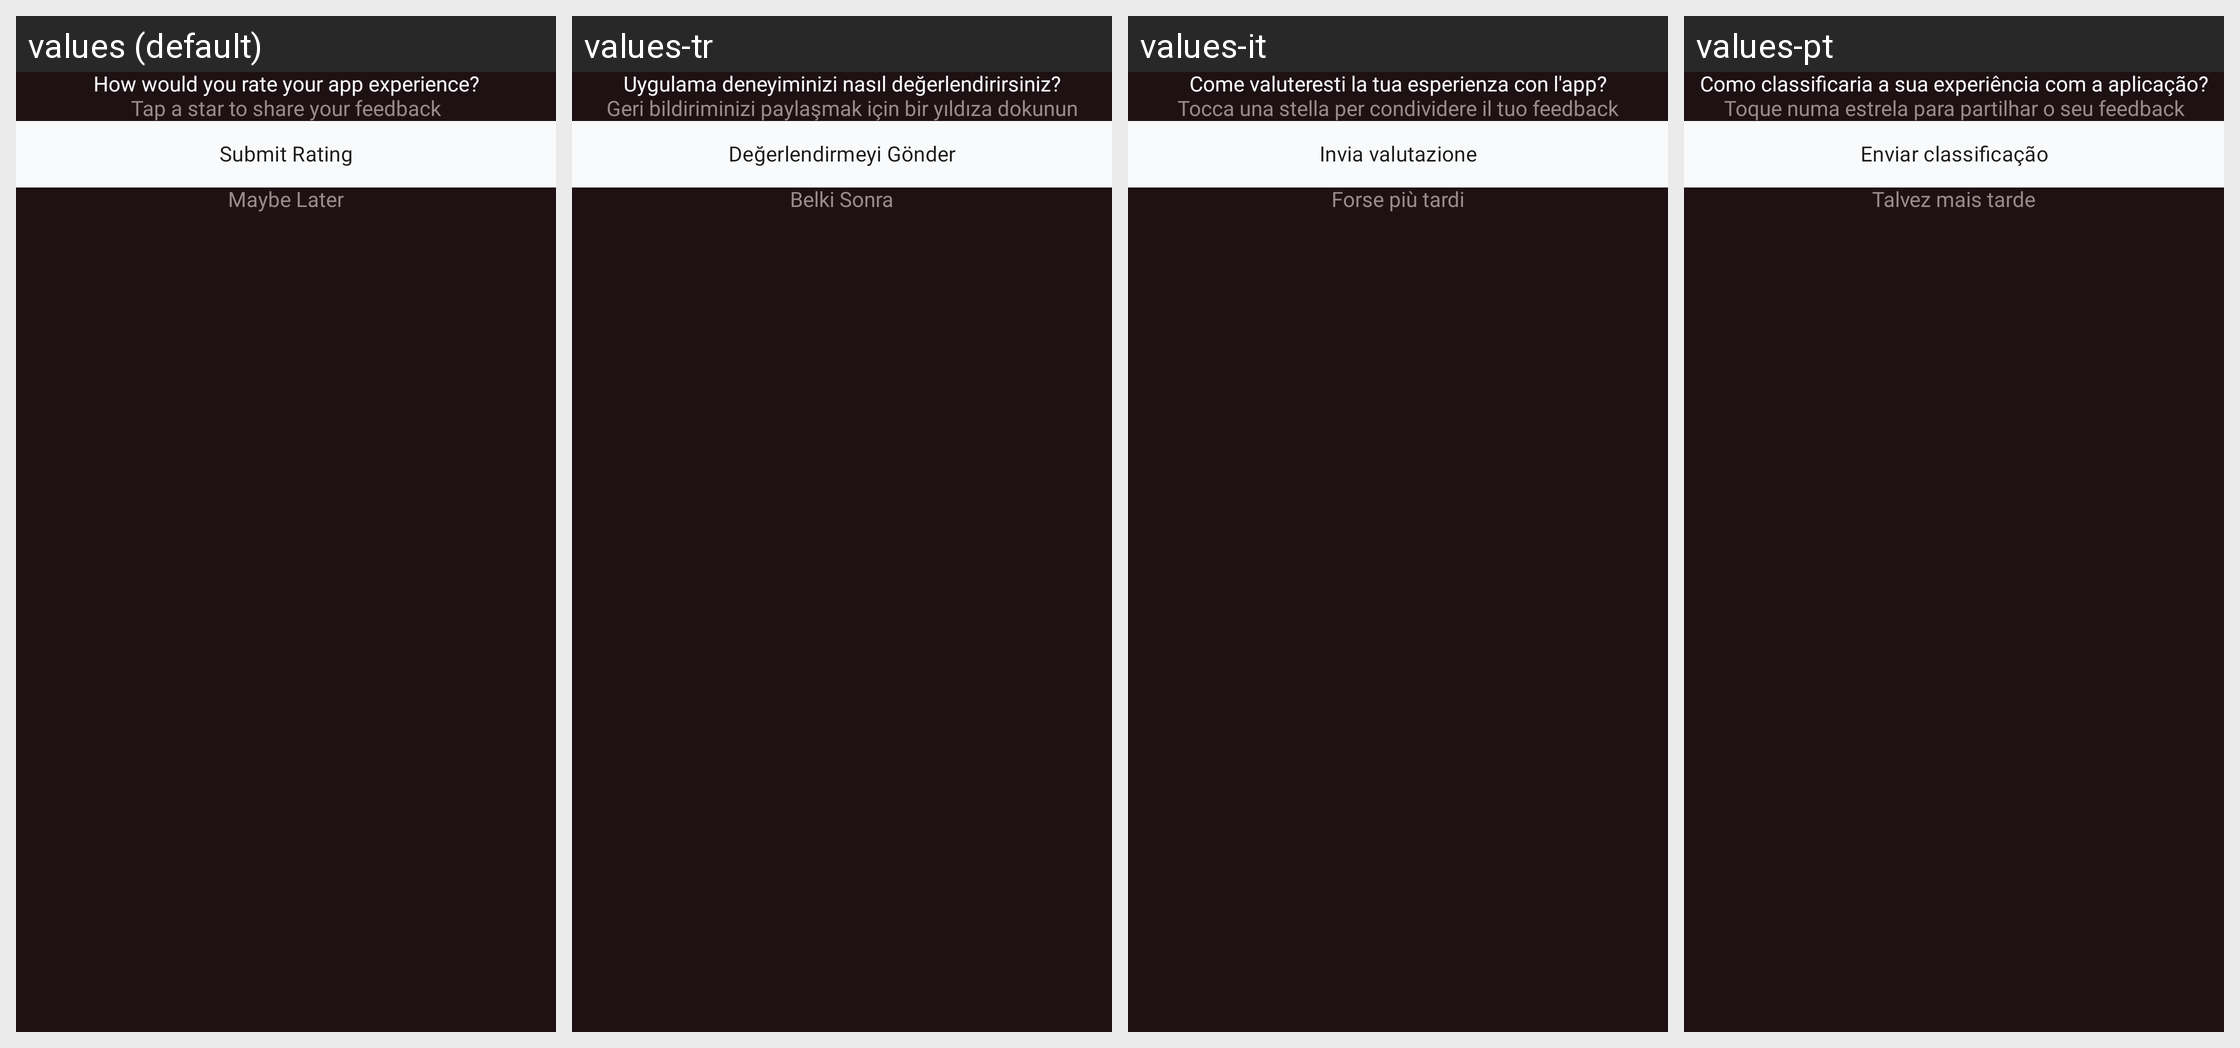

The same Android screen rendered under several of its app's locales, left to right. List the strings drawn on it with the default value and each locale's translation.
Android screen res/layout/dialog_rate_app.xml rendered under 4 locales, left to right: values (default), values-tr, values-it, values-pt. Device: Nexus 5 (rendered at 1080×1920; each locale shown at half size, 540×960, under a caption strip naming it); theme Theme.AIHairstyleStudio.
Other locales in the repository, not shown: values-af, values-de, values-el, values-en-rGB, values-es, values-fil, values-fr, values-hi, values-id, values-ja, values-ko, values-nl, values-pt-rBR, values-ru, values-th, values-zh-rCN.
Strings drawn on this screen, with the default value and each locale's value (text and hints the layout hard-codes, and strings that could not be matched under every locale, appear in the picture but are not listed):

rate_dialog_title
  values: How would you rate your app experience?
  values-tr: Uygulama deneyiminizi nasıl değerlendirirsiniz?
  values-it: Come valuteresti la tua esperienza con l'app?
  values-pt: Como classificaria a sua experiência com a aplicação?

rate_dialog_subtitle
  values: Tap a star to share your feedback
  values-tr: Geri bildiriminizi paylaşmak için bir yıldıza dokunun
  values-it: Tocca una stella per condividere il tuo feedback
  values-pt: Toque numa estrela para partilhar o seu feedback

rate_dialog_submit
  values: Submit Rating
  values-tr: Değerlendirmeyi Gönder
  values-it: Invia valutazione
  values-pt: Enviar classificação

rate_dialog_maybe_later
  values: Maybe Later
  values-tr: Belki Sonra
  values-it: Forse più tardi
  values-pt: Talvez mais tarde
